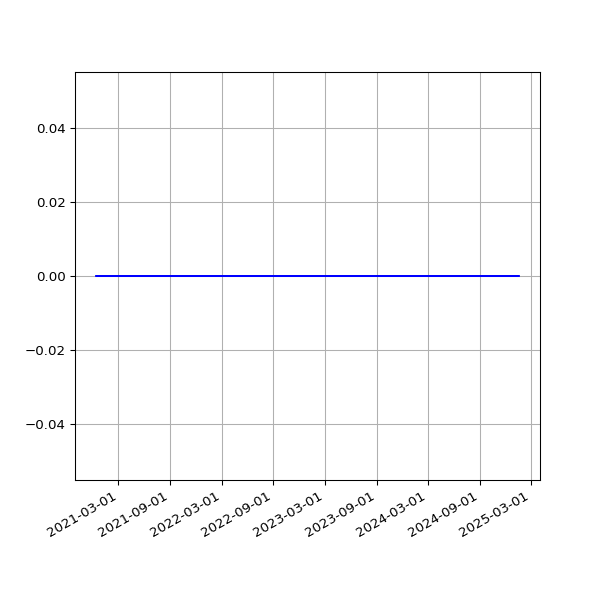

Data behind this chart, as committed beside it:
date, value
2020-12-12 08:59:47 +0000, 0
2020-12-12 19:34:08 +0000, 0
2020-12-13 08:59:07 +0000, 0
2020-12-13 19:30:46 +0000, 0
2020-12-14 09:02:37 +0000, 0
2020-12-14 19:41:09 +0000, 0
2020-12-15 09:09:35 +0000, 0
2020-12-16 09:01:56 +0000, 0
2020-12-17 00:30:55 +0000, 0
2020-12-17 09:09:32 +0000, 0
2020-12-18 08:49:25 +0000, 0
2020-12-18 19:27:30 +0000, 0
2020-12-19 08:52:13 +0000, 0
2020-12-19 19:30:07 +0000, 0
2020-12-20 08:49:11 +0000, 0
2020-12-20 19:27:34 +0000, 0
2020-12-21 08:50:21 +0000, 0
2020-12-21 19:20:20 +0000, 0
2020-12-22 09:11:12 +0000, 0
2020-12-22 19:19:29 +0000, 0
2020-12-23 08:50:45 +0000, 0
2020-12-23 19:22:49 +0000, 0
2020-12-24 09:12:32 +0000, 0
2020-12-24 19:11:16 +0000, 0
2020-12-25 08:58:16 +0000, 0
2020-12-25 19:25:41 +0000, 0
2020-12-26 09:00:18 +0000, 0
2020-12-26 19:26:42 +0000, 0
2020-12-27 19:32:40 +0000, 0
2020-12-28 19:28:01 +0000, 0
2020-12-29 08:59:51 +0000, 0
2020-12-29 19:24:18 +0000, 0
2020-12-30 08:55:42 +0000, 0
2020-12-30 19:21:37 +0000, 0
2020-12-31 08:56:07 +0000, 0
2020-12-31 19:19:04 +0000, 0
2021-01-01 08:53:07 +0000, 0
2021-01-01 19:28:15 +0000, 0
2021-01-02 19:25:50 +0000, 0
2021-01-03 19:20:02 +0000, 0
2021-01-04 08:49:25 +0000, 0
2021-01-04 19:24:50 +0000, 0
2021-01-05 08:51:42 +0000, 0
2021-01-05 19:26:14 +0000, 0
2021-01-06 08:58:59 +0000, 0
2021-01-06 19:33:28 +0000, 0
2021-01-07 08:52:22 +0000, 0
2021-01-07 21:28:13 +0000, 0
2021-01-08 08:49:04 +0000, 0
2021-01-08 19:34:02 +0000, 0
2021-01-09 08:56:08 +0000, 0
2021-01-09 19:27:30 +0000, 0
2021-01-10 08:54:08 +0000, 0
2021-01-10 19:21:43 +0000, 0
2021-01-11 08:54:09 +0000, 0
2021-01-11 19:24:30 +0000, 0
2021-01-12 08:58:42 +0000, 0
2021-01-12 17:17:55 +0000, 0
2021-01-13 08:56:43 +0000, 0
2021-01-13 19:21:39 +0000, 0
... 1,234 more rows
